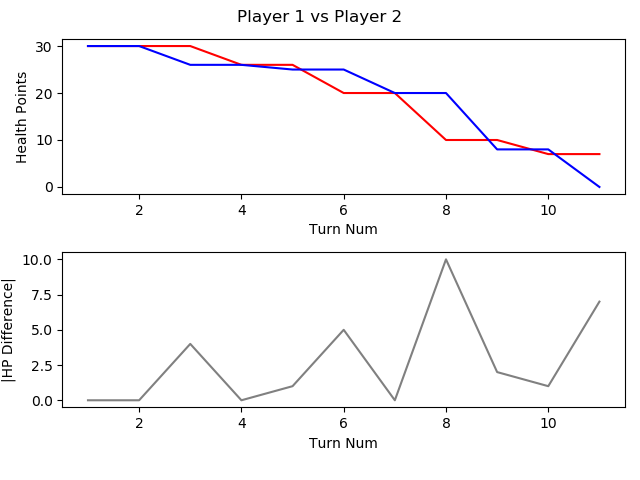

Source data for this figure (header and first rows):
, TURN_NO, P1_HEALTH, P2_HEALTH, CURRENT_PLAYER, AMOUNTHEALEDTHISTURN, NUMATTACKSTHISTURN, NUMCARDSDRAWNTHISTURN, NUMCARDSPLAYEDTHISTURN, NUMCARDSTODRAW, NUMELEMENTALSPLAYEDLASTTURN, NUMELEMENTALSPLAYEDTHISTURN, NUMFRIENDLYMINIONSTHATATTACKEDTHISTURN, NUMFRIENDLYMINIONSTHATDIEDTHISTURN, NUMMINIONSPLAYEDTHISTURN, NUMMINIONSPLAYERKILLEDTHISTURN, NUMOPTIONSPLAYEDTHISTURN, NUMSECRETSPLAYEDTHISGAME, NUMSPELLSPLAYEDTHISGAME, NUMTIMESHEROPOWERUSEDTHISGAME, REMAININGMANA, TOTALMANASPENTTHISGAME, USEDMANATHISTURN
1, 1, 30, 30, P1 FitzVonGerald, 0, 0, 1, 0, 0, 0, 0, 0, 0, 0, 0, 0, 0, 0, 0, 1, 0, 0
2, 2, 30, 30, P2 RehHausZuckFuchs, 0, 0, 1, 2, 0, 0, 0, 0, 0, 1, 0, 2, 0, 1, 0, 0, 2, 1
3, 3, 30, 26, P1 FitzVonGerald, 0, 0, 1, 1, 0, 0, 0, 0, 0, 0, 0, 2, 0, 1, 0, 0, 2, 2
4, 4, 26, 26, P2 RehHausZuckFuchs, 0, 0, 1, 1, 0, 0, 0, 2, 0, 0, 0, 4, 0, 2, 0, 1, 3, 1
5, 5, 26, 25, P1 FitzVonGerald, 0, 0, 1, 1, 0, 0, 0, 0, 0, 1, 0, 2, 0, 1, 0, 2, 3, 1
6, 6, 20, 25, P2 RehHausZuckFuchs, 0, 0, 1, 1, 0, 0, 0, 2, 0, 0, 0, 4, 0, 2, 0, 0, 6, 3
7, 7, 20, 20, P1 FitzVonGerald, 0, 0, 1, 1, 0, 0, 0, 2, 0, 1, 0, 4, 0, 1, 0, 1, 6, 3
8, 8, 10, 20, P2 RehHausZuckFuchs, 0, 0, 1, 2, 0, 0, 0, 2, 0, 1, 0, 5, 0, 3, 0, 0, 10, 4
9, 9, 10, 8, P1 FitzVonGerald, 0, 0, 1, 3, 0, 0, 0, 3, 0, 2, 0, 7, 0, 1, 0, 0, 11, 5
10, 10, 7, 8, P2 RehHausZuckFuchs, 0, 0, 1, 1, 0, 0, 0, 4, 2, 1, 4, 5, 0, 3, 0, 1, 14, 4
11, 11, 7, 0, P1 FitzVonGerald, 0, 0, 1, 0, 0, 0, 0, 1, 0, 0, 0, 2, 0, 1, 0, 6, 11, 0
